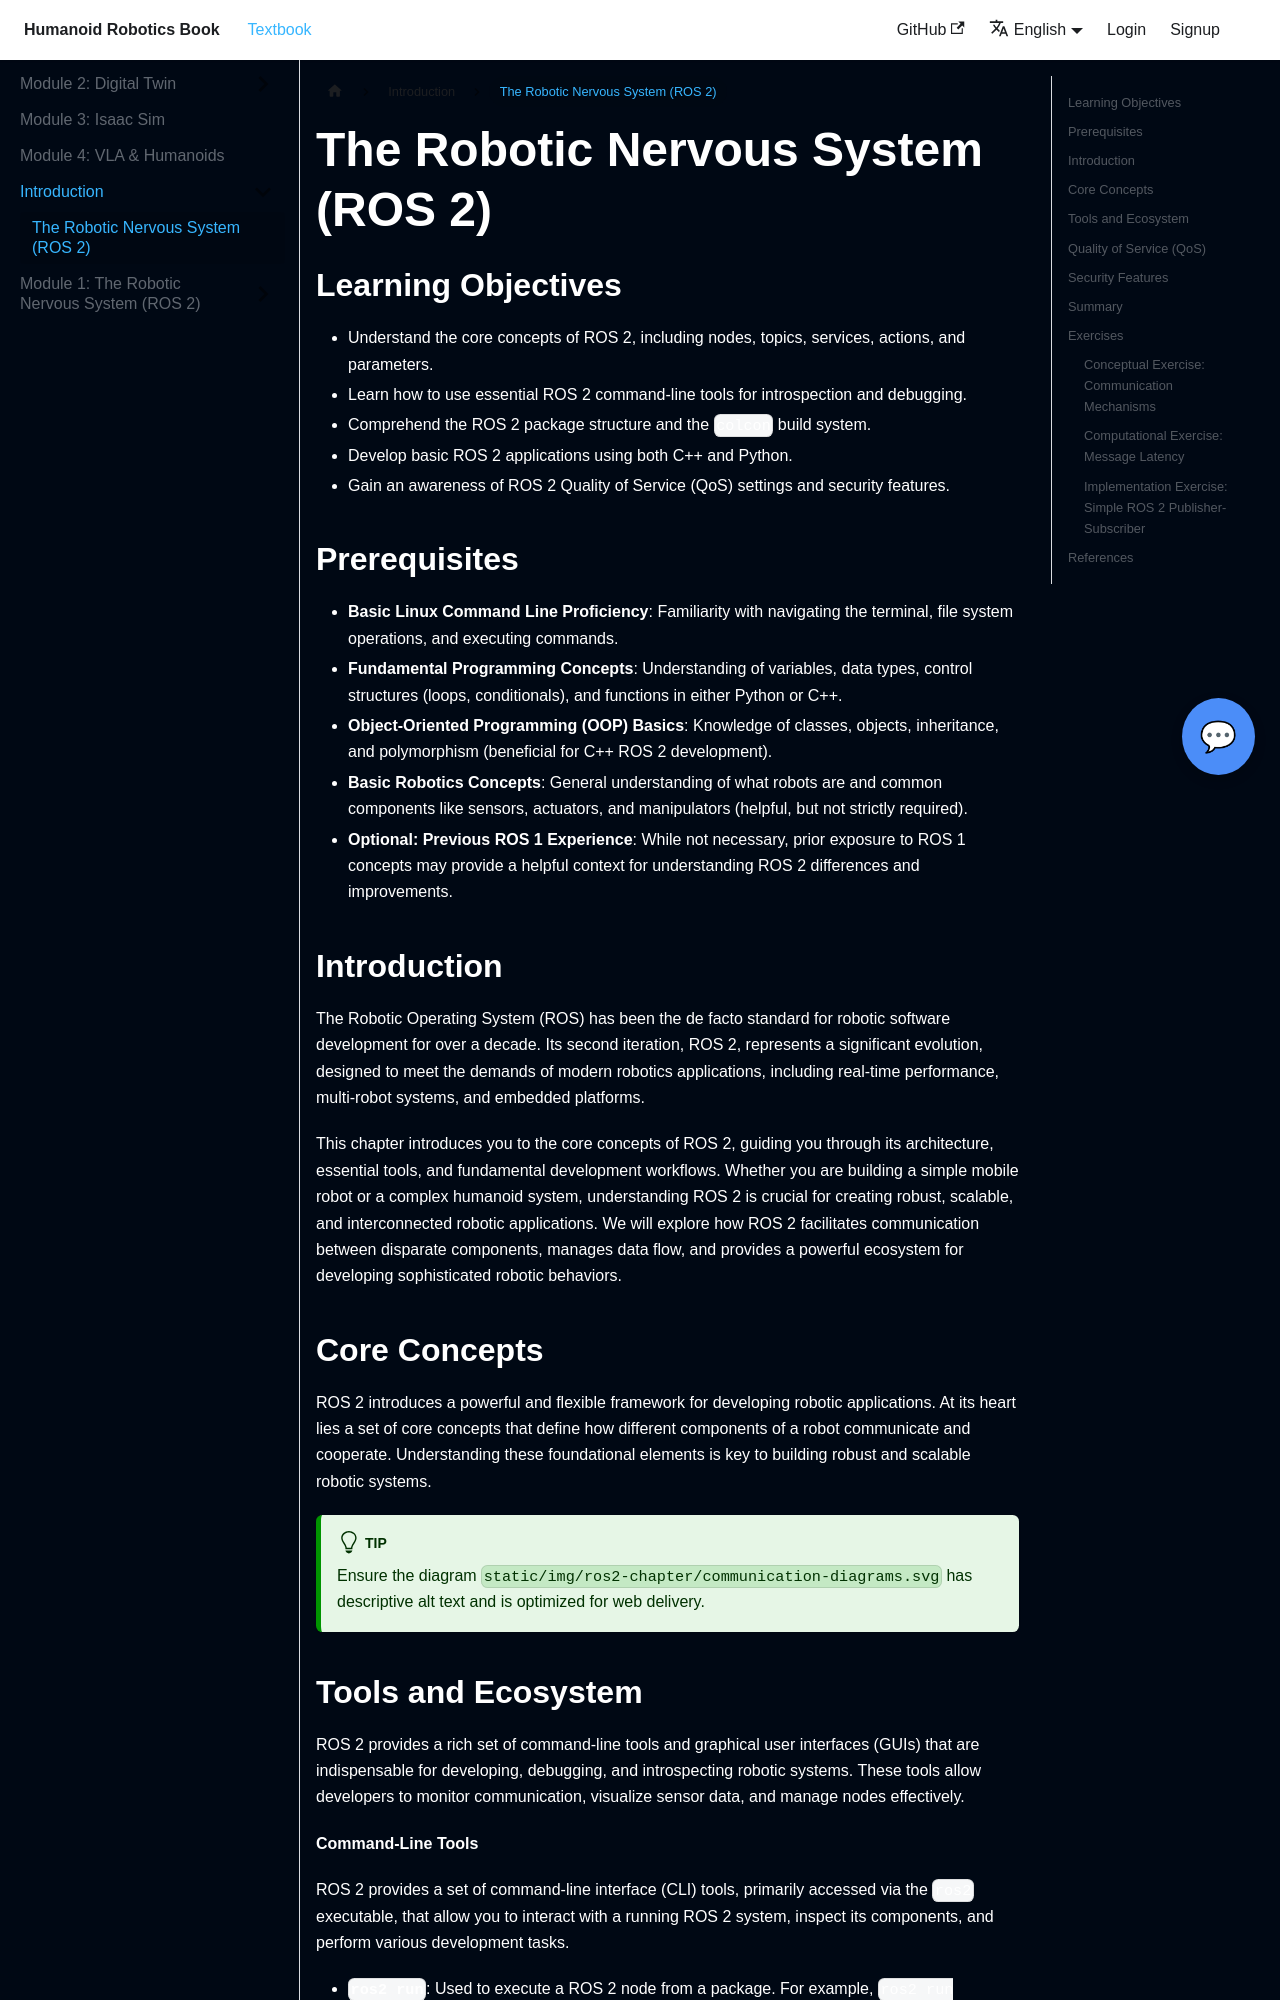

repository: Komal-shah22/AI-spec-Driven-Hackathon-Textbook · page: docs/Introduction/ros2-chapter/index.html · generator: docusaurus

---
title: The Robotic Nervous System (ROS 2)
description: A comprehensive guide to ROS 2 for humanoid robotics, covering core concepts, tools, and development workflows.
keywords: [ROS 2, Robotics, Humanoid, Nodes, Topics, Services, Actions, Parameters, Rviz2, Rqt, Colcon]
sidebar_position: 1
---

# The Robotic Nervous System (ROS 2)

## Learning Objectives

- Understand the core concepts of ROS 2, including nodes, topics, services, actions, and parameters.
- Learn how to use essential ROS 2 command-line tools for introspection and debugging.
- Comprehend the ROS 2 package structure and the `colcon` build system.
- Develop basic ROS 2 applications using both C++ and Python.
- Gain an awareness of ROS 2 Quality of Service (QoS) settings and security features.

## Prerequisites

- **Basic Linux Command Line Proficiency**: Familiarity with navigating the terminal, file system operations, and executing commands.
- **Fundamental Programming Concepts**: Understanding of variables, data types, control structures (loops, conditionals), and functions in either Python or C++.
- **Object-Oriented Programming (OOP) Basics**: Knowledge of classes, objects, inheritance, and polymorphism (beneficial for C++ ROS 2 development).
- **Basic Robotics Concepts**: General understanding of what robots are and common components like sensors, actuators, and manipulators (helpful, but not strictly required).
- **Optional: Previous ROS 1 Experience**: While not necessary, prior exposure to ROS 1 concepts may provide a helpful context for understanding ROS 2 differences and improvements.

## Introduction

The Robotic Operating System (ROS) has been the de facto standard for robotic software development for over a decade. Its second iteration, ROS 2, represents a significant evolution, designed to meet the demands of modern robotics applications, including real-time performance, multi-robot systems, and embedded platforms.

This chapter introduces you to the core concepts of ROS 2, guiding you through its architecture, essential tools, and fundamental development workflows. Whether you are building a simple mobile robot or a complex humanoid system, understanding ROS 2 is crucial for creating robust, scalable, and interconnected robotic applications. We will explore how ROS 2 facilitates communication between disparate components, manages data flow, and provides a powerful ecosystem for developing sophisticated robotic behaviors.

## Core Concepts

ROS 2 introduces a powerful and flexible framework for developing robotic applications. At its heart lies a set of core concepts that define how different components of a robot communicate and cooperate. Understanding these foundational elements is key to building robust and scalable robotic systems.

:::tip
Ensure the diagram `static/img/ros2-chapter/communication-diagrams.svg` has descriptive alt text and is optimized for web delivery.
:::
